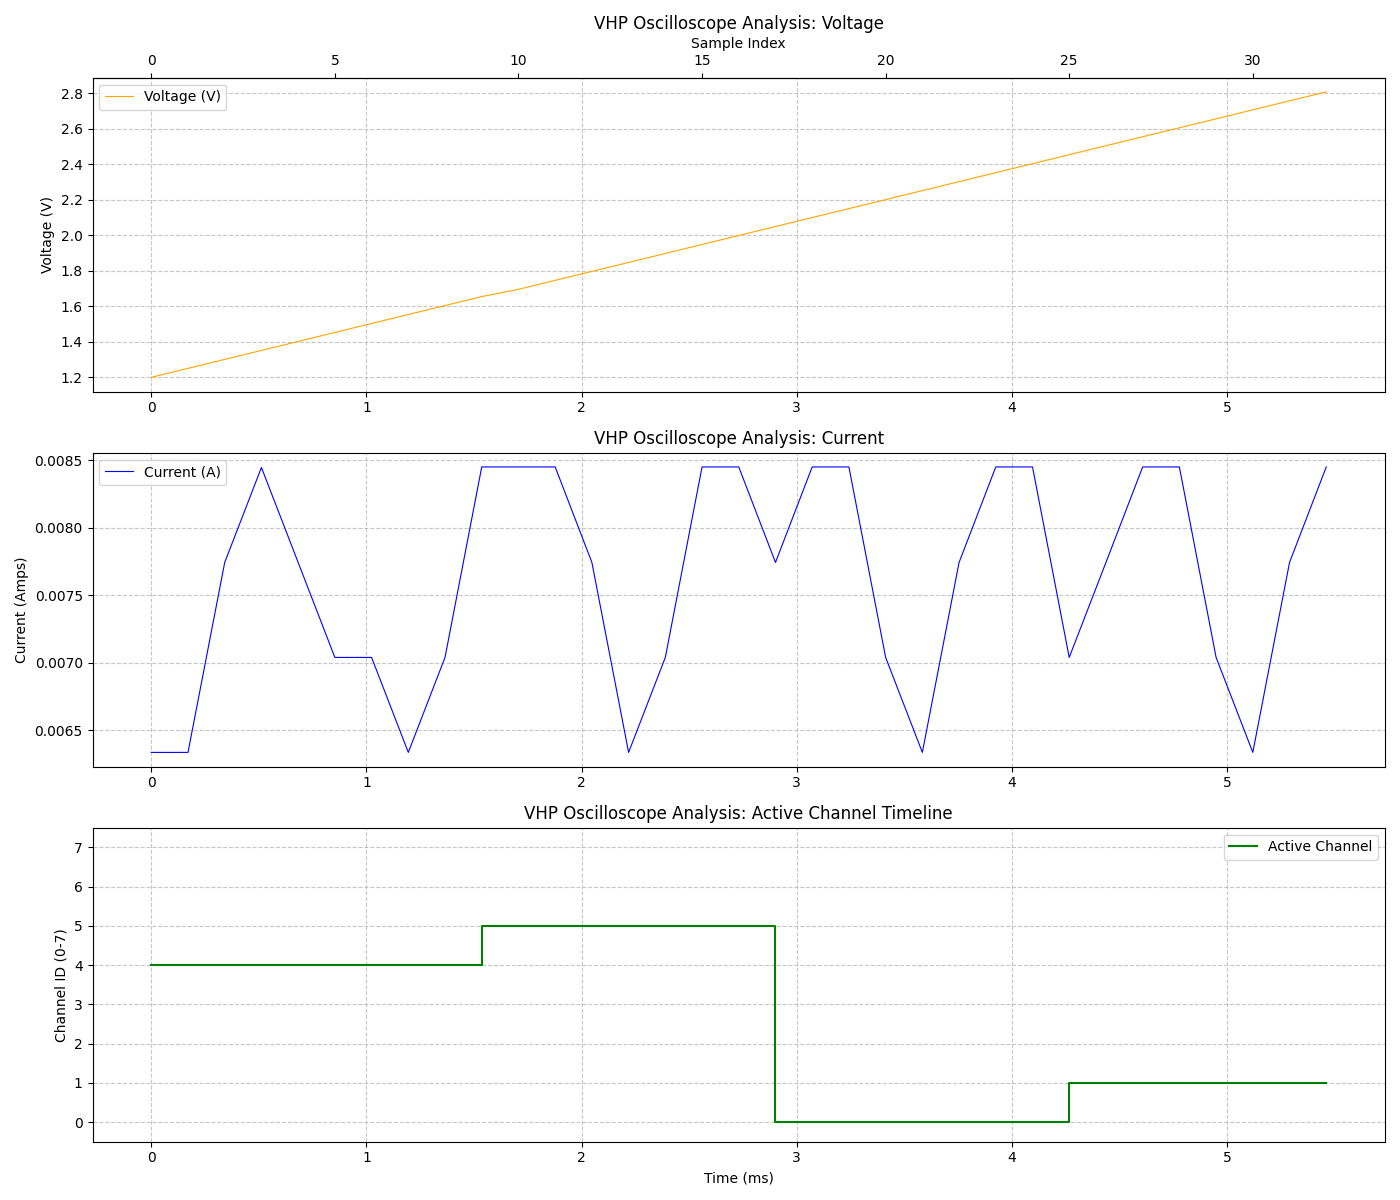

The file beside this chart, header and first rows:
SampleIndex, Voltage(V), Current(A), ActiveChannel
0, 1.2, 0.006334, 4
1, 1.25, 0.006334, 4
2, 1.301, 0.007742, 4
3, 1.351, 0.008446, 4
4, 1.402, 0.007742, 4
5, 1.452, 0.007038, 4
6, 1.503, 0.007038, 4
7, 1.554, 0.006334, 4
8, 1.604, 0.007038, 4
9, 1.655, 0.008450, 5
10, 1.696, 0.008450, 5
11, 1.746, 0.008450, 5
12, 1.797, 0.007742, 5
13, 1.847, 0.006334, 5
14, 1.898, 0.007038, 5
15, 1.948, 0.008450, 5
16, 1.999, 0.008450, 5
17, 2.05, 0.007742, 0
18, 2.1, 0.008450, 0
19, 2.151, 0.008450, 0
20, 2.201, 0.007038, 0
21, 2.252, 0.006334, 0
22, 2.303, 0.007742, 0
23, 2.353, 0.008450, 0
24, 2.404, 0.008450, 0
25, 2.454, 0.007038, 1
26, 2.505, 0.007742, 1
27, 2.556, 0.008450, 1
28, 2.606, 0.008450, 1
29, 2.657, 0.007038, 1
30, 2.707, 0.006334, 1
31, 2.758, 0.007742, 1
32, 2.808, 0.008450, 1
